Dataset: spectrograms (GitHub, eerhs/GuitarNeXt). Classes: blues, classical, country, disco, hip-hop, jazz, metal, pop, reggae, rock.

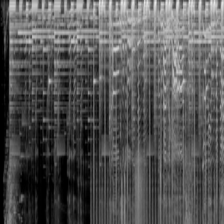
Label: hip-hop

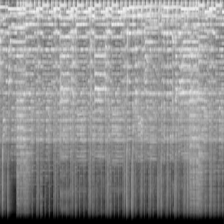
Label: rock

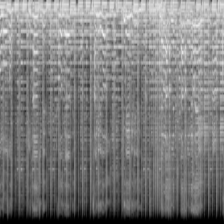
Label: country

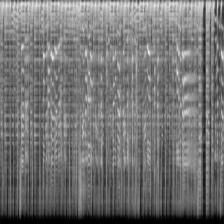
Label: disco

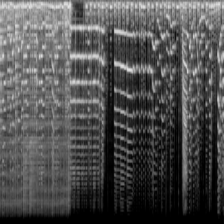
Label: jazz

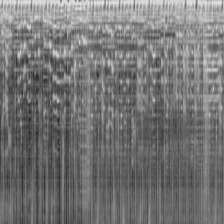
Label: pop
